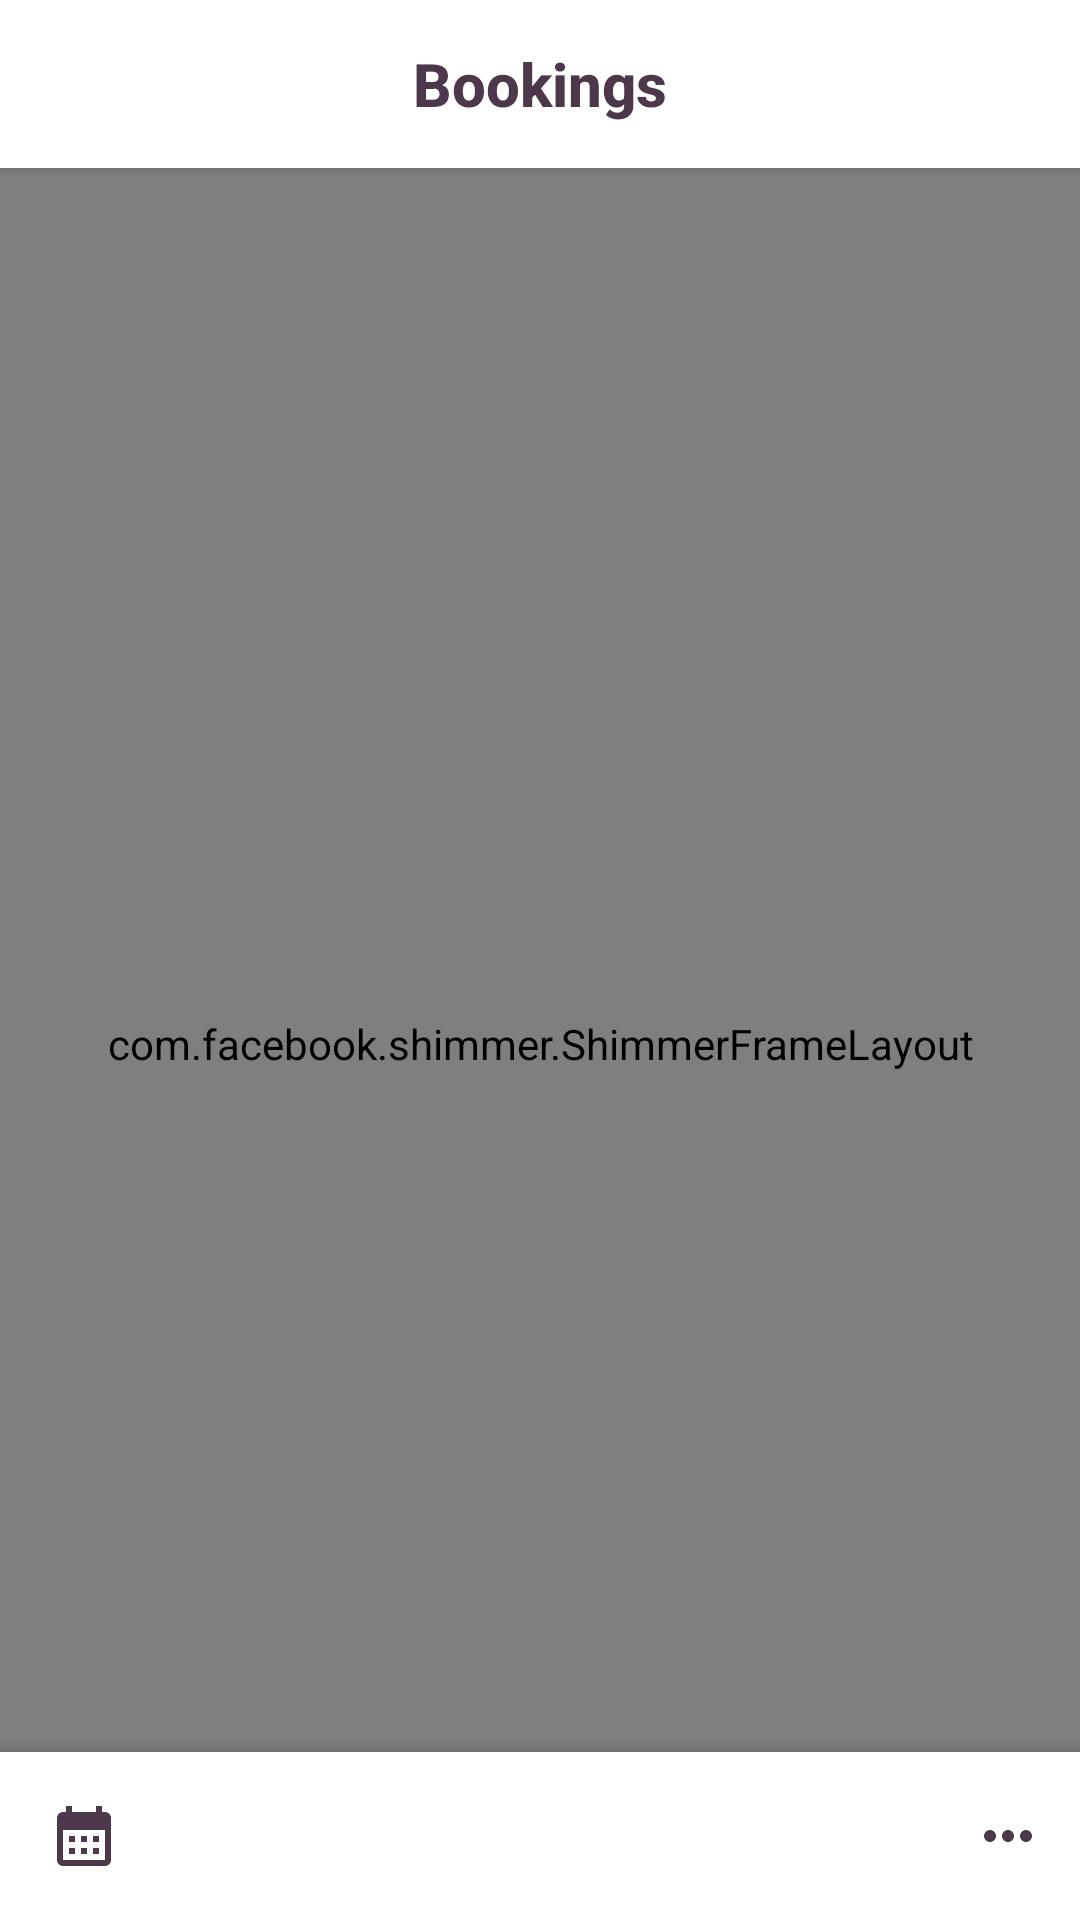

The Android layout XML behind this screen, and the referenced resources:
<!-- AndroidManifest.xml: application theme Theme.Bwell -->
<!-- res/layout/activity_main.xml -->
<?xml version="1.0" encoding="utf-8"?>
<androidx.constraintlayout.widget.ConstraintLayout xmlns:android="http://schemas.android.com/apk/res/android"
    xmlns:app="http://schemas.android.com/apk/res-auto"
    xmlns:tools="http://schemas.android.com/tools"
    android:layout_width="match_parent"
    android:layout_height="match_parent"
    tools:context=".ui.activities.MainActivity">

    <androidx.appcompat.widget.Toolbar
        android:id="@+id/toolbar"
        android:layout_width="0dp"
        android:layout_height="wrap_content"
        android:background="@color/white"
        android:elevation="2dp"
        android:minHeight="?attr/actionBarSize"
        android:theme="?attr/actionBarTheme"
        app:layout_constraintEnd_toEndOf="parent"
        app:layout_constraintStart_toStartOf="parent"
        app:layout_constraintTop_toTopOf="parent">

        <TextView
            android:id="@+id/toolbarTitle"
            android:layout_width="wrap_content"
            android:layout_height="wrap_content"
            android:layout_gravity="center"
            android:text="@string/bookings"
            android:textAppearance="@style/TextAppearance.AppCompat.Title"
            android:textColor="@color/teal_200"
            android:textStyle="bold" />
    </androidx.appcompat.widget.Toolbar>

    <androidx.coordinatorlayout.widget.CoordinatorLayout
        android:layout_width="0dp"
        android:layout_height="0dp"
        app:layout_constraintBottom_toBottomOf="parent"
        app:layout_constraintEnd_toEndOf="parent"
        app:layout_constraintStart_toStartOf="parent"
        app:layout_constraintTop_toBottomOf="@+id/toolbar">

        <androidx.recyclerview.widget.RecyclerView
            android:id="@+id/mainRecycle"
            android:layout_width="match_parent"
            android:layout_height="match_parent"
            android:clipToPadding="true"
            android:paddingStart="6dp"
            android:paddingEnd="6dp"
            android:visibility="gone" />

        <include
            android:id="@+id/mainShimmer"
            layout="@layout/main_shimmer_layout" />

        <com.google.android.material.bottomappbar.BottomAppBar
            android:id="@+id/bottomAppBar"
            android:layout_width="match_parent"
            android:layout_height="wrap_content"
            android:layout_gravity="bottom"
            app:hideOnScroll="true"
            app:layout_scrollFlags="scroll|enterAlways"
            app:menu="@menu/bottom_menu"
            app:navigationIcon="@drawable/ic_baseline_calendar_month_24"
            app:navigationIconTint="@color/teal_200" />
    </androidx.coordinatorlayout.widget.CoordinatorLayout>
</androidx.constraintlayout.widget.ConstraintLayout>
<!-- res/layout/main_shimmer_layout.xml (included above) -->
<?xml version="1.0" encoding="utf-8"?>
<com.facebook.shimmer.ShimmerFrameLayout xmlns:android="http://schemas.android.com/apk/res/android"
    xmlns:app="http://schemas.android.com/apk/res-auto"
    android:id="@+id/mainShimmer"
    android:layout_width="match_parent"
    android:layout_height="match_parent"
    android:animateLayoutChanges="true"
    android:animationCache="true"
    app:shimmer_repeat_mode="restart"
    app:shimmer_shape="radial">


    <LinearLayout
        android:layout_width="match_parent"
        android:layout_height="match_parent"
        android:orientation="vertical">

        <include layout="@layout/shimmer_layout" />

        <include layout="@layout/shimmer_layout" />

        <include layout="@layout/shimmer_layout" />

        <include layout="@layout/shimmer_layout" />

        <include layout="@layout/shimmer_layout" />

        <include layout="@layout/shimmer_layout" />

        <include layout="@layout/shimmer_layout" />


    </LinearLayout>

</com.facebook.shimmer.ShimmerFrameLayout>
<!-- res/layout/shimmer_layout.xml (included above) -->
<?xml version="1.0" encoding="utf-8"?>
<androidx.constraintlayout.widget.ConstraintLayout xmlns:android="http://schemas.android.com/apk/res/android"
    xmlns:app="http://schemas.android.com/apk/res-auto"
    android:layout_width="match_parent"
    android:layout_height="wrap_content"
    android:padding="6dp">


    <com.google.android.material.imageview.ShapeableImageView
        android:id="@+id/imgProfile"
        android:layout_width="70dp"
        android:layout_height="70dp"
        android:background="#B3B3B3"
        app:layout_constraintBottom_toBottomOf="@+id/linearLayout2"
        app:layout_constraintStart_toStartOf="parent"
        app:layout_constraintTop_toTopOf="parent"
        app:shapeAppearanceOverlay="@style/circleImageView" />


    <TextView
        android:id="@+id/txtName"
        android:layout_width="0dp"
        android:layout_height="wrap_content"
        android:layout_marginStart="3dp"
        android:layout_marginEnd="3dp"
        android:background="#B3B3B3"
        android:textAppearance="@style/TextAppearance.AppCompat.Title"
        android:textColor="@color/black"
        app:layout_constraintEnd_toStartOf="@+id/btnDetails"
        app:layout_constraintStart_toEndOf="@+id/imgProfile"
        app:layout_constraintTop_toTopOf="parent" />

    <LinearLayout
        android:id="@+id/linearLayout2"
        android:layout_width="0dp"
        android:layout_height="wrap_content"
        android:layout_marginStart="3dp"
        android:layout_marginTop="3dp"
        android:layout_marginEnd="3dp"
        android:orientation="vertical"
        app:layout_constraintEnd_toStartOf="@+id/btnDetails"
        app:layout_constraintStart_toEndOf="@+id/imgProfile"
        app:layout_constraintTop_toBottomOf="@+id/txtName">

        <TextView
            android:id="@+id/txtDOB"
            android:layout_width="match_parent"
            android:layout_height="wrap_content"
            android:background="#B3B3B3"
            android:drawablePadding="@dimen/TextViewStyle"
            app:drawableTint="@color/purple_200" />

        <TextView
            android:id="@+id/txtSkill"
            android:layout_width="match_parent"
            android:layout_height="wrap_content"
            android:layout_marginTop="3dp"
            android:background="#B3B3B3"
            android:drawablePadding="@dimen/TextViewStyle"
            app:drawableTint="@color/purple_200" />

        <TextView
            android:id="@+id/txtAddress"
            android:layout_width="match_parent"
            android:layout_height="wrap_content"
            android:layout_marginTop="3dp"
            android:background="#B3B3B3"
            android:drawablePadding="@dimen/TextViewStyle"
            android:maxLines="3"
            app:drawableTint="@color/purple_200" />
    </LinearLayout>

    <TextView
        android:id="@+id/btnDetails"
        android:layout_width="wrap_content"
        android:layout_height="wrap_content"
        android:layout_marginStart="3dp"
        android:background="#B3B3B3"
        android:backgroundTint="#B3B3B3"
        android:minWidth="0dp"
        android:minHeight="0dp"
        android:text="                        "
        app:cornerRadius="100dp"
        app:layout_constraintEnd_toEndOf="parent"
        app:layout_constraintTop_toTopOf="parent" />

    <TextView
        android:id="@+id/txtTime"
        android:layout_width="0dp"
        android:layout_height="wrap_content"
        android:layout_marginTop="3dp"
        android:background="#B3B3B3"
        android:drawablePadding="@dimen/TextViewStyle"
        android:textColor="@color/text_color"
        app:layout_constraintEnd_toEndOf="parent"
        app:layout_constraintStart_toStartOf="@+id/btnDetails"
        app:layout_constraintTop_toBottomOf="@+id/btnDetails" />

    <TextView
        android:id="@+id/txtPrice"
        android:layout_width="0dp"
        android:layout_height="wrap_content"
        android:layout_marginTop="3dp"
        android:background="#B3B3B3"
        android:drawablePadding="@dimen/TextViewStyle"
        android:textColor="@color/text_color"
        app:layout_constraintEnd_toEndOf="@+id/txtTime"
        app:layout_constraintStart_toStartOf="@+id/txtTime"
        app:layout_constraintTop_toBottomOf="@+id/txtTime" />

    <ImageView
        android:id="@+id/fab"
        android:layout_width="24dp"
        android:layout_height="24dp"
        android:layout_marginTop="3dp"
        android:src="#B3B3B3"
        app:fabSize="mini"
        app:layout_constraintEnd_toEndOf="@+id/txtPrice"
        app:layout_constraintTop_toBottomOf="@+id/txtPrice" />
</androidx.constraintlayout.widget.ConstraintLayout>
<!-- resources referenced by this layout -->
<resources>
  <color name="black">#FF000000</color>
  <color name="purple_200">#F26968</color>
  <color name="teal_200">#4C384A</color>
  <color name="text_color">#ACADAD</color>
  <color name="white">#FFFFFFFF</color>
  <dimen name="TextViewStyle">6dp</dimen>
  <!-- drawable ic_baseline_calendar_month_24 (drawable) -->
  <vector xmlns:android="http://schemas.android.com/apk/res/android"
      android:width="24dp"
      android:height="24dp"
      android:viewportWidth="24"
      android:viewportHeight="24">
      <path
          android:fillColor="@color/teal_200"
          android:pathData="M19,4h-1V2h-2v2H8V2H6v2H5C3.89,4 3.01,4.9 3.01,6L3,20c0,1.1 0.89,2 2,2h14c1.1,0 2,-0.9 2,-2V6C21,4.9 20.1,4 19,4zM19,20H5V10h14V20zM9,14H7v-2h2V14zM13,14h-2v-2h2V14zM17,14h-2v-2h2V14zM9,18H7v-2h2V18zM13,18h-2v-2h2V18zM17,18h-2v-2h2V18z" />
  </vector>
  <string name="bookings">Bookings</string>
  <style name="circleImageView">
          <item name="cornerFamily">rounded</item>
          <item name="cornerSize">50%</item>
      </style>
  <style name="Theme.Bwell" parent="Theme.MaterialComponents.Light.NoActionBar">
          
          <item name="colorPrimary">@color/purple_500</item>
          <item name="colorPrimaryVariant">@color/white</item>
          <item name="colorOnPrimary">@color/white</item>
          
          <item name="colorSecondary">@color/teal_200</item>
          <item name="colorSecondaryVariant">@color/teal_700</item>
          <item name="colorOnSecondary">@color/black</item>
          
          <item name="android:windowDrawsSystemBarBackgrounds">true</item>
          <item name="android:windowLightStatusBar" tools:targetApi="m">true</item>
          <item name="android:statusBarColor">@android:color/transparent</item>
          
      </style>
  <color name="purple_500">#F26968</color>
  <color name="teal_700">#FF018786</color>
</resources>
